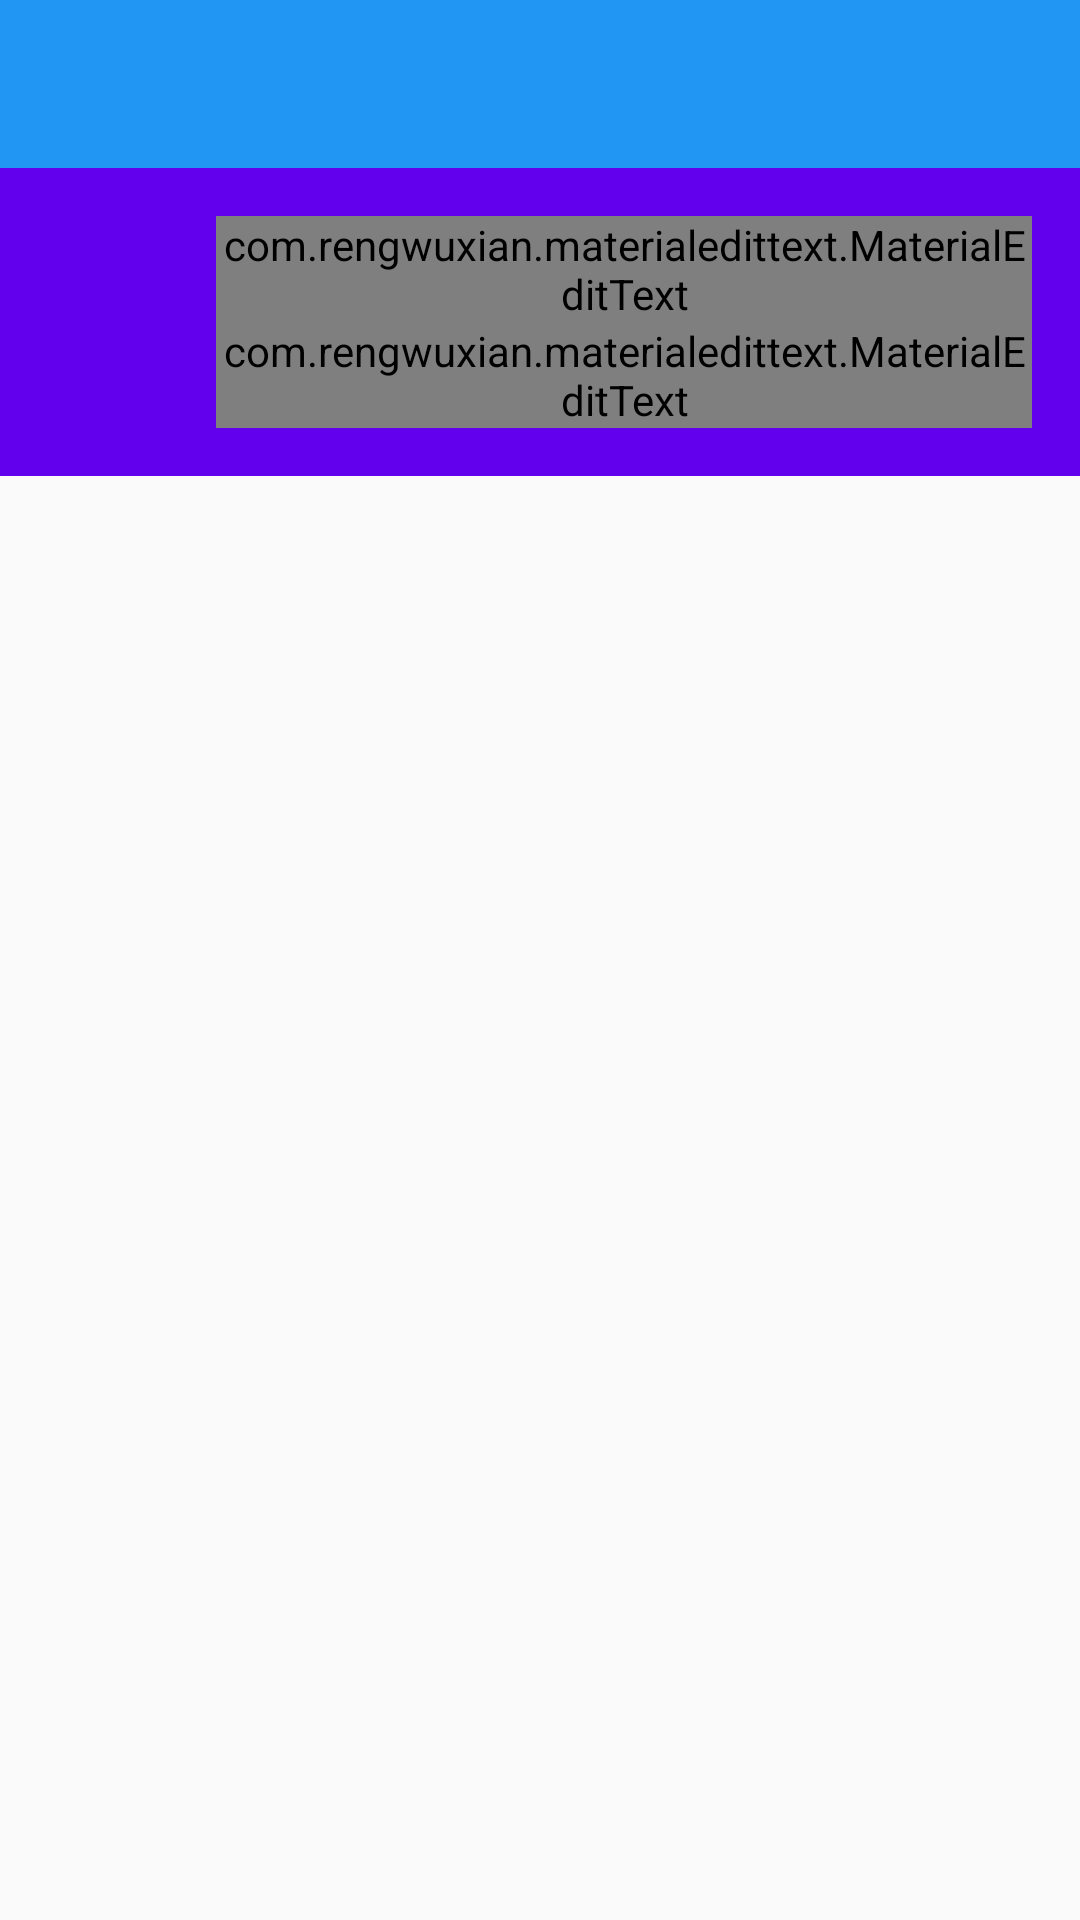

Android layout source for this screen:
<!-- AndroidManifest.xml: application theme AppTheme -->
<!-- res/layout/add_course_view.xml -->
<android.support.constraint.ConstraintLayout xmlns:android="http://schemas.android.com/apk/res/android"
    xmlns:app="http://schemas.android.com/apk/res-auto"
    xmlns:tools="http://schemas.android.com/tools"
    android:layout_width="match_parent"
    android:layout_height="match_parent"
    android:scrollbarStyle="outsideOverlay"
    tools:context=".CourseViewController">

    <android.support.v7.widget.Toolbar
        android:id="@+id/form_toolbar"
        android:layout_width="match_parent"
        android:layout_height="?attr/actionBarSize"
        android:background="@color/primary"
        app:layout_collapseMode="pin"
        app:layout_constraintBottom_toTopOf="@+id/linearLayout"
        app:popupTheme="@style/AppTheme.PopupOverlay"
        app:theme="@style/ToolbarIconColor" />

    <LinearLayout
        android:id="@+id/linearLayout"
        android:layout_width="match_parent"
        android:layout_height="wrap_content"
        android:background="?colorPrimary"
        android:orientation="vertical"
        android:paddingBottom="16dp"
        android:paddingLeft="72dp"
        android:paddingRight="16dp"
        android:paddingTop="16dp"
        app:layout_constraintStart_toStartOf="parent"
        app:layout_constraintTop_toBottomOf="@+id/form_toolbar">


        
        
        
        
        
        
        

        <com.rengwuxian.materialedittext.MaterialEditText
            android:id="@+id/course_view_name_et"
            android:layout_width="match_parent"
            android:layout_height="wrap_content"
            android:hint="@string/course_name_placeholder"
            android:textSize="34sp"
            app:met_baseColor="@android:color/white"
            app:met_floatingLabel="highlight"
            app:met_floatingLabelTextColor="@color/white"
            app:met_maxCharacters="7"
            app:met_primaryColor="@color/white"
            app:met_singleLineEllipsis="true" />

        
        
        
        
        
        
        

        <com.rengwuxian.materialedittext.MaterialEditText
            android:id="@+id/course_view_credit_et"
            android:layout_width="match_parent"
            android:layout_height="wrap_content"
            android:hint="@string/course_weight_placeholder"
            app:met_baseColor="@android:color/white"
            app:met_floatingLabel="highlight"
            app:met_floatingLabelTextColor="@color/white"
            app:met_maxCharacters="3"
            app:met_primaryColor="@color/white" />
    </LinearLayout>

    
        
        
        
        
        
        
        
        
        
        
        

    <android.support.v7.widget.RecyclerView
        android:id="@+id/courseCategoriesRecyclerView"
        android:layout_width="0dp"
        android:layout_height="0dp"
        android:layout_marginBottom="5dp"
        android:layout_marginEnd="5dp"
        android:layout_marginStart="5dp"
        android:layout_marginTop="8dp"
        app:layout_constraintBottom_toBottomOf="parent"
        app:layout_constraintEnd_toEndOf="parent"
        app:layout_constraintStart_toStartOf="parent"
        app:layout_constraintTop_toBottomOf="@+id/linearLayout" >

    </android.support.v7.widget.RecyclerView>

    
        
        
        
        
        
        
        
        
    
    
        
        
        



        
            
            
            
            
            
            
            



            
                
                
                
                
                
                

            
                
                
                

                
                    
                    
                    
                    
                    
                    

                
                    
                    
                    
                    
                    

            

        
    
</android.support.constraint.ConstraintLayout>
<!-- resources referenced by this layout -->
<resources>
  <color name="primary">#2196F3</color>
  <color name="white">#FFFFFF</color>
  <style name="ToolbarIconColor" parent="AppTheme">
          <item name="android:textColorSecondary">@color/white</item>
      </style>
  <style name="AppTheme" parent="Theme.AppCompat.Light.NoActionBar">
          
          <item name="colorPrimary">@color/colorPrimary</item>
          <item name="colorPrimaryDark">@color/colorPrimaryDark</item>
          <item name="colorAccent">@color/colorAccent</item>
      </style>
  <!-- not gathered from this repository: default colours our renderer supplied (Android Studio template values) -->
  <color name="colorPrimary">#FF6200EE</color>
  <color name="colorPrimaryDark">#FF3700B3</color>
  <color name="colorAccent">#FF03DAC5</color>
</resources>
